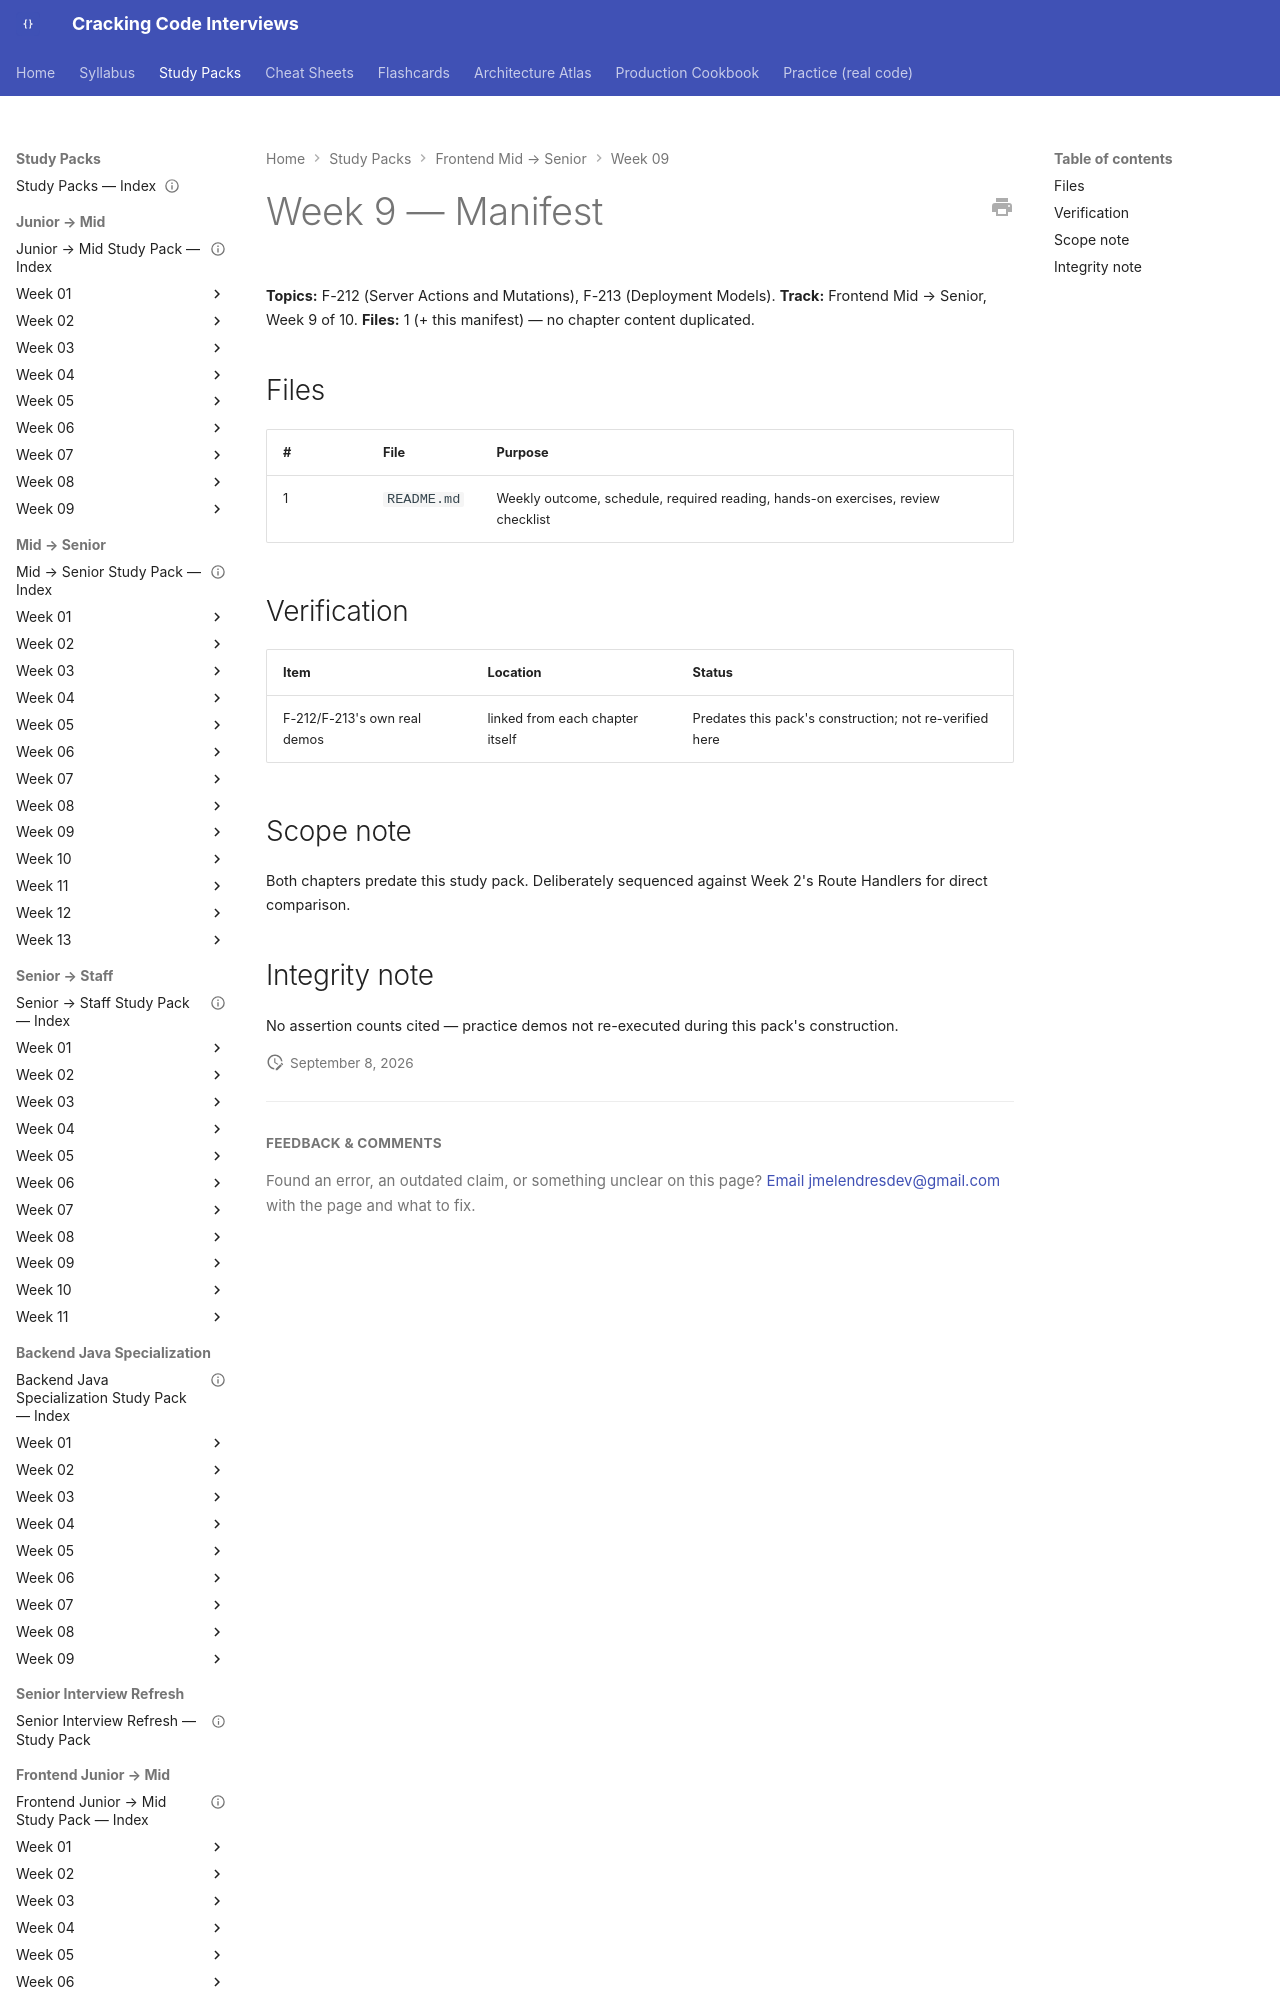

repository: JuanMelendres/cracking-code-interviews · page: study-packs/frontend-mid-to-senior/week-09/MANIFEST/index.html · generator: mkdocs

---
title: "Frontend Mid → Senior, Week 9 — Manifest"
week: 9
track: frontend-mid-to-senior
last_reviewed: 2026-09-08
---

# Week 9 — Manifest

**Topics:** F-212 (Server Actions and Mutations), F-213 (Deployment Models). **Track:** Frontend Mid → Senior, Week 9 of 10.
**Files:** 1 (+ this manifest) — no chapter content duplicated.
